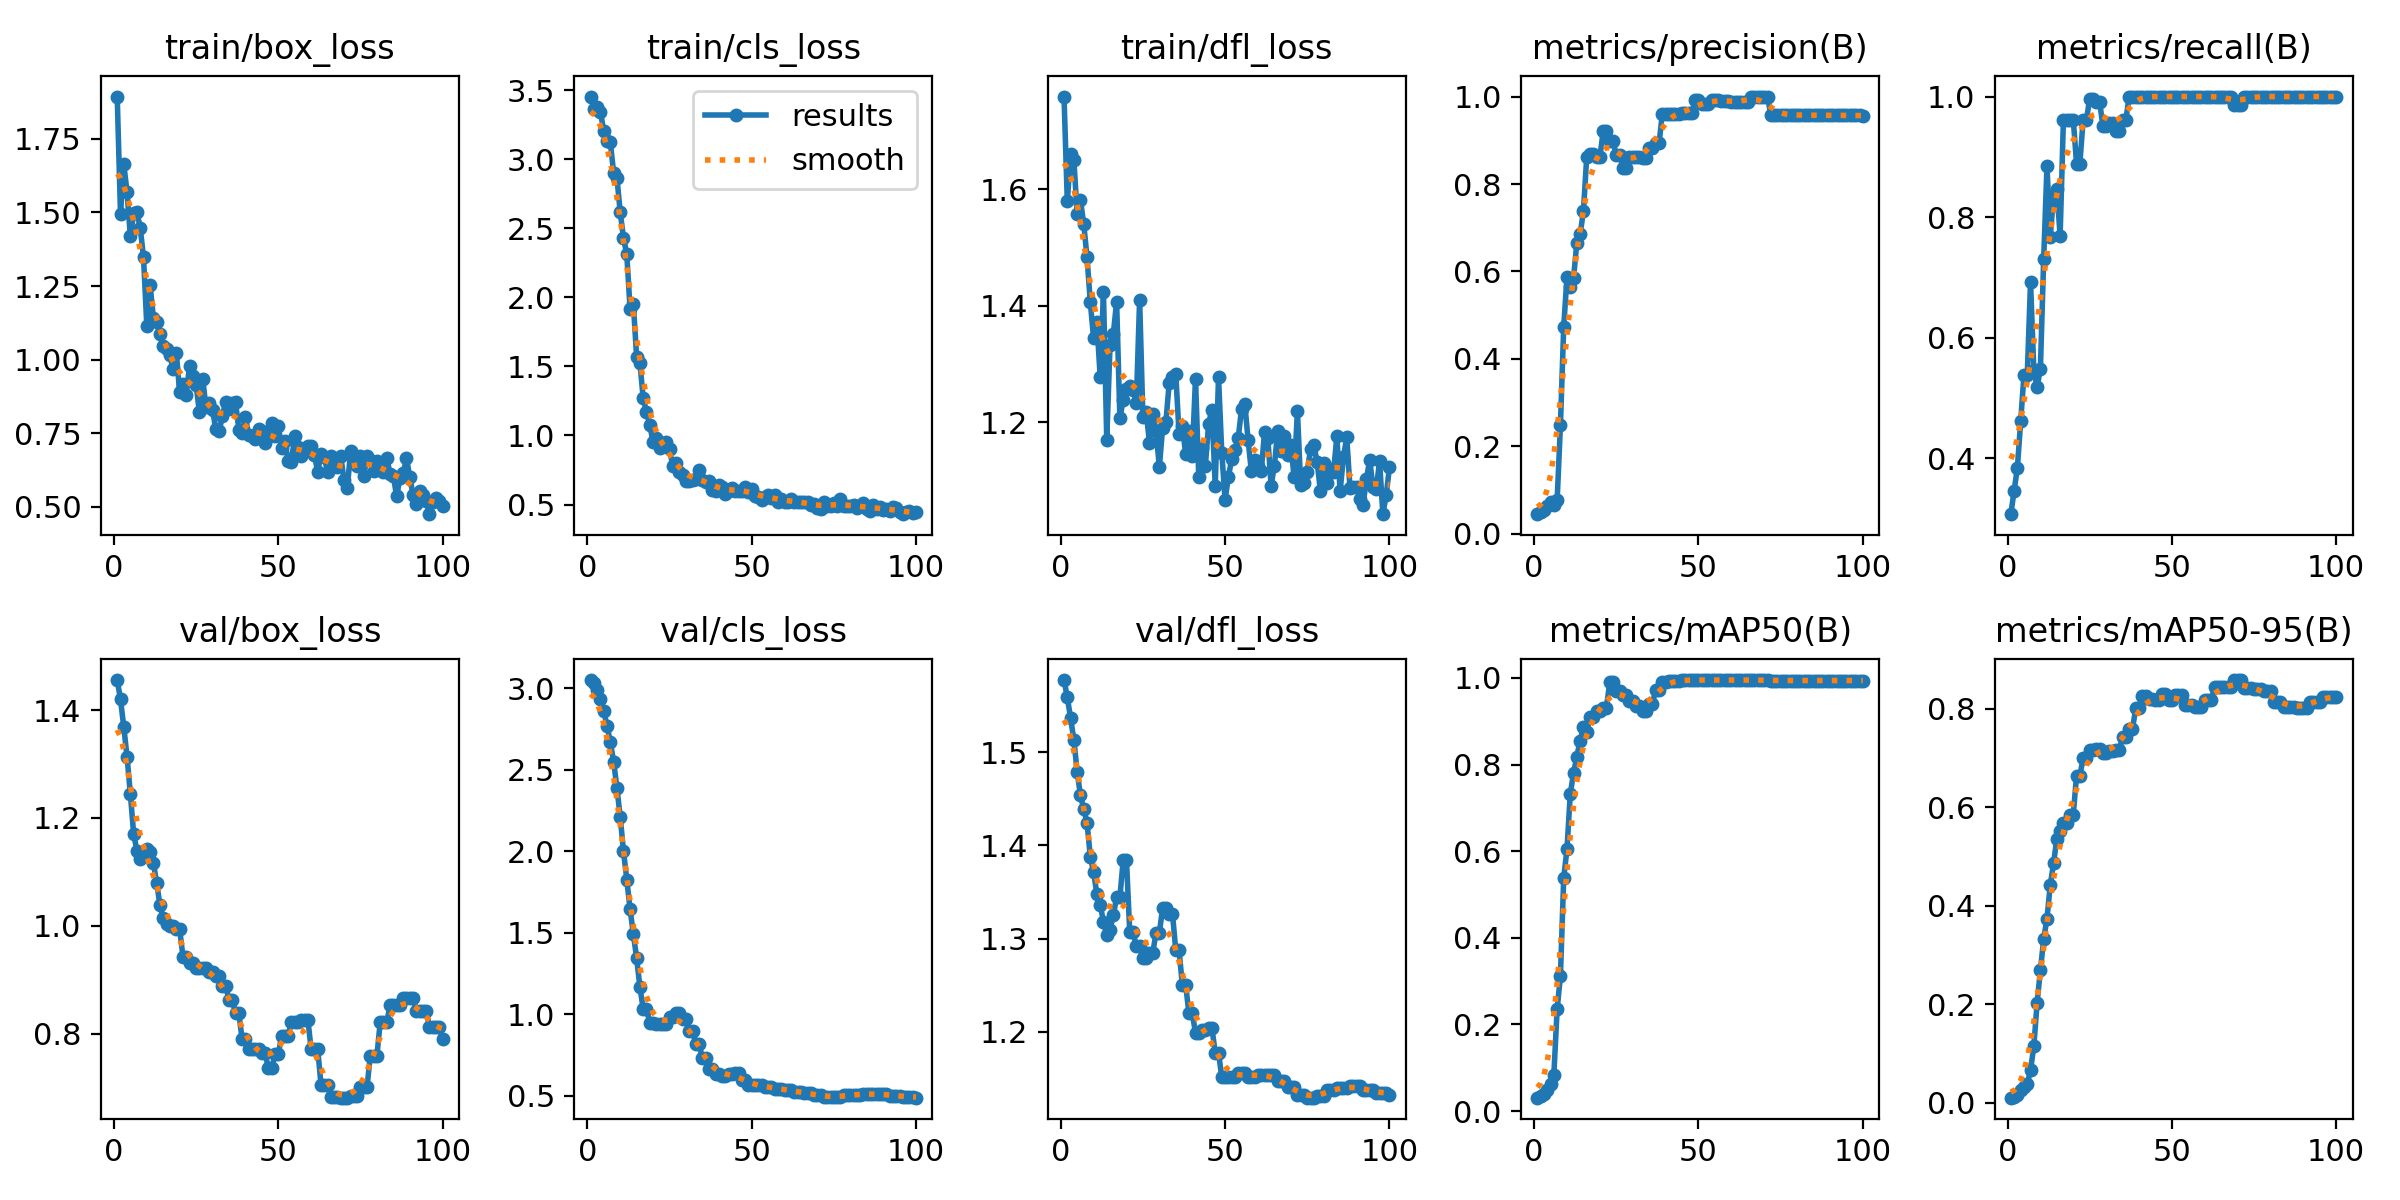

Data behind this chart, as committed beside it:
epoch, time, train/box_loss, train/cls_loss, train/dfl_loss, metrics/precision(B), metrics/recall(B), metrics/mAP50(B), metrics/mAP50-95(B), val/box_loss, val/cls_loss, val/dfl_loss, lr/pg0, lr/pg1, lr/pg2
1, 1.754, 1.893, 3.453, 1.759, 0.04494, 0.3077, 0.03107, 0.01073, 1.456, 3.051, 1.577, 0, 0, 0
2, 3.52, 1.496, 3.366, 1.579, 0.05056, 0.3462, 0.03459, 0.01188, 1.42, 3.033, 1.559, 1.9802e-05, 1.9802e-05, 1.9802e-05
3, 5.32, 1.663, 3.378, 1.66, 0.05464, 0.3846, 0.0391, 0.01547, 1.368, 2.987, 1.536, 3.9208e-05, 3.9208e-05, 3.9208e-05
4, 7.077, 1.568, 3.338, 1.65, 0.06452, 0.4615, 0.04972, 0.02573, 1.313, 2.933, 1.513, 5.8218e-05, 5.8218e-05, 5.8218e-05
5, 8.805, 1.419, 3.204, 1.557, 0.07292, 0.5385, 0.06334, 0.03288, 1.244, 2.859, 1.479, 7.6832e-05, 7.6832e-05, 7.6832e-05
6, 10.57, 1.497, 3.134, 1.581, 0.06604, 0.5385, 0.084, 0.03808, 1.171, 2.771, 1.454, 9.505e-05, 9.505e-05, 9.505e-05
7, 12.31, 1.501, 3.121, 1.54, 0.0766, 0.6923, 0.2351, 0.06671, 1.139, 2.669, 1.439, 0.0001129, 0.0001129, 0.0001129
8, 14.06, 1.448, 2.9, 1.483, 0.2484, 0.5466, 0.3119, 0.1152, 1.124, 2.55, 1.424, 0.0001303, 0.0001303, 0.0001303
9, 15.8, 1.348, 2.866, 1.406, 0.4732, 0.5186, 0.5382, 0.2031, 1.137, 2.39, 1.388, 0.0001473, 0.0001473, 0.0001473
10, 17.56, 1.115, 2.617, 1.344, 0.5877, 0.5486, 0.6053, 0.2692, 1.142, 2.211, 1.371, 0.000164, 0.000164, 0.000164
11, 19.29, 1.254, 2.43, 1.372, 0.5637, 0.7308, 0.7325, 0.3325, 1.137, 2.001, 1.348, 0.0001802, 0.0001802, 0.0001802
12, 21.06, 1.143, 2.312, 1.278, 0.5859, 0.8846, 0.7808, 0.3742, 1.117, 1.826, 1.336, 0.000196, 0.000196, 0.000196
13, 22.77, 1.128, 1.918, 1.423, 0.6661, 0.7674, 0.8185, 0.442, 1.079, 1.646, 1.318, 0.0002115, 0.0002115, 0.0002115
14, 24.51, 1.087, 1.954, 1.17, 0.6849, 0.8361, 0.8555, 0.486, 1.038, 1.491, 1.303, 0.0002265, 0.0002265, 0.0002265
15, 26.21, 1.045, 1.566, 1.333, 0.7385, 0.8461, 0.8866, 0.5361, 1.014, 1.344, 1.31, 0.0002412, 0.0002412, 0.0002412
16, 27.86, 1.037, 1.524, 1.351, 0.8615, 0.7692, 0.876, 0.5509, 1.003, 1.165, 1.325, 0.0002555, 0.0002555, 0.0002555
17, 29.51, 1.014, 1.268, 1.407, 0.8694, 0.9615, 0.9103, 0.5687, 0.9987, 1.032, 1.344, 0.0002693, 0.0002693, 0.0002693
18, 31.11, 0.9685, 1.169, 1.207, 0.8694, 0.9615, 0.9103, 0.5687, 0.9987, 1.032, 1.344, 0.0002828, 0.0002828, 0.0002828
19, 32.82, 1.022, 1.075, 1.238, 0.8611, 0.9615, 0.9228, 0.5852, 0.9936, 0.946, 1.384, 0.0002958, 0.0002958, 0.0002958
20, 34.6, 0.8886, 0.9522, 1.257, 0.8611, 0.9615, 0.9228, 0.5852, 0.9936, 0.946, 1.384, 0.0003085, 0.0003085, 0.0003085
21, 36.38, 0.9178, 0.9787, 1.262, 0.9203, 0.8887, 0.9312, 0.664, 0.9427, 0.9385, 1.307, 0.0003208, 0.0003208, 0.0003208
22, 38.09, 0.8808, 0.9085, 1.255, 0.9203, 0.8887, 0.9312, 0.664, 0.9427, 0.9385, 1.307, 0.0003327, 0.0003327, 0.0003327
23, 39.87, 0.978, 0.9462, 1.233, 0.8972, 0.9615, 0.9904, 0.6995, 0.9315, 0.9366, 1.292, 0.0003442, 0.0003442, 0.0003442
24, 41.55, 0.9446, 0.9544, 1.411, 0.8972, 0.9615, 0.9904, 0.6995, 0.9315, 0.9366, 1.292, 0.0003553, 0.0003553, 0.0003553
25, 43.4, 0.9143, 0.9007, 1.208, 0.8662, 0.9963, 0.9705, 0.7157, 0.921, 0.9805, 1.279, 0.000366, 0.000366, 0.000366
26, 45.1, 0.821, 0.7778, 1.218, 0.8662, 0.9963, 0.9705, 0.7157, 0.921, 0.9805, 1.279, 0.0003763, 0.0003763, 0.0003763
27, 46.96, 0.9359, 0.8001, 1.165, 0.8376, 0.9917, 0.9614, 0.7185, 0.9214, 1.006, 1.285, 0.0003862, 0.0003862, 0.0003862
28, 48.65, 0.84, 0.7389, 1.213, 0.8376, 0.9917, 0.9614, 0.7185, 0.9214, 1.006, 1.285, 0.0003957, 0.0003957, 0.0003957
29, 50.49, 0.8534, 0.7162, 1.186, 0.8608, 0.9519, 0.9477, 0.7104, 0.9149, 0.9707, 1.306, 0.0004048, 0.0004048, 0.0004048
30, 52.2, 0.8302, 0.6721, 1.123, 0.8608, 0.9519, 0.9477, 0.7104, 0.9149, 0.9707, 1.306, 0.0004135, 0.0004135, 0.0004135
31, 53.92, 0.7628, 0.6736, 1.191, 0.8613, 0.9554, 0.9361, 0.7135, 0.9079, 0.8959, 1.333, 0.0004218, 0.0004218, 0.0004218
32, 55.53, 0.7562, 0.6768, 1.201, 0.8613, 0.9554, 0.9361, 0.7135, 0.9079, 0.8959, 1.333, 0.0004297, 0.0004297, 0.0004297
33, 57.22, 0.8087, 0.688, 1.267, 0.8597, 0.9433, 0.924, 0.7171, 0.8881, 0.8151, 1.326, 0.0004372, 0.0004372, 0.0004372
34, 58.85, 0.8561, 0.7524, 1.279, 0.8597, 0.9433, 0.924, 0.7171, 0.8881, 0.8151, 1.326, 0.0004444, 0.0004444, 0.0004444
35, 60.53, 0.8317, 0.6762, 1.283, 0.8815, 0.9615, 0.9406, 0.7418, 0.863, 0.7289, 1.287, 0.0004511, 0.0004511, 0.0004511
36, 62.17, 0.8534, 0.6609, 1.181, 0.8815, 0.9615, 0.9406, 0.7418, 0.863, 0.7289, 1.287, 0.0004574, 0.0004574, 0.0004574
37, 63.83, 0.8552, 0.6683, 1.194, 0.8927, 1, 0.973, 0.7585, 0.8376, 0.6626, 1.25, 0.0004634, 0.0004634, 0.0004634
38, 65.49, 0.7626, 0.6069, 1.146, 0.8927, 1, 0.973, 0.7585, 0.8376, 0.6626, 1.25, 0.0004689, 0.0004689, 0.0004689
39, 67.11, 0.7504, 0.5997, 1.184, 0.9607, 1, 0.9894, 0.8004, 0.7897, 0.63, 1.22, 0.0004741, 0.0004741, 0.0004741
40, 68.77, 0.8037, 0.6383, 1.142, 0.9607, 1, 0.9894, 0.8004, 0.7897, 0.63, 1.22, 0.0004788, 0.0004788, 0.0004788
41, 70.37, 0.7454, 0.6307, 1.275, 0.9611, 1, 0.9924, 0.8247, 0.7722, 0.62, 1.199, 0.0004832, 0.0004832, 0.0004832
42, 71.99, 0.7398, 0.5788, 1.106, 0.9611, 1, 0.9924, 0.8247, 0.7722, 0.62, 1.199, 0.0004872, 0.0004872, 0.0004872
43, 73.6, 0.7319, 0.5959, 1.156, 0.961, 1, 0.9939, 0.8205, 0.7715, 0.6333, 1.202, 0.0004907, 0.0004907, 0.0004907
44, 75.17, 0.7637, 0.6175, 1.126, 0.961, 1, 0.9939, 0.8205, 0.7715, 0.6333, 1.202, 0.0004939, 0.0004939, 0.0004939
45, 76.8, 0.7585, 0.601, 1.198, 0.9627, 1, 0.995, 0.8168, 0.764, 0.636, 1.204, 0.0004967, 0.0004967, 0.0004967
46, 78.41, 0.7152, 0.5964, 1.222, 0.9627, 1, 0.995, 0.8168, 0.764, 0.636, 1.204, 0.0004991, 0.0004991, 0.0004991
47, 80.11, 0.7388, 0.5989, 1.09, 0.9626, 1, 0.995, 0.8299, 0.7357, 0.5958, 1.178, 0.000501, 0.000501, 0.000501
48, 81.69, 0.7842, 0.6272, 1.277, 0.9626, 1, 0.995, 0.8299, 0.7357, 0.5958, 1.178, 0.0005026, 0.0005026, 0.0005026
49, 83.31, 0.7409, 0.5895, 1.148, 0.9921, 1, 0.995, 0.8183, 0.7618, 0.5629, 1.151, 0.0005038, 0.0005038, 0.0005038
50, 84.92, 0.7754, 0.614, 1.067, 0.9921, 1, 0.995, 0.8183, 0.7618, 0.5629, 1.151, 0.0005046, 0.0005046, 0.0005046
51, 86.67, 0.7003, 0.5637, 1.106, 0.983, 1, 0.995, 0.8275, 0.7954, 0.5636, 1.151, 0.000505, 0.000505, 0.000505
52, 88.25, 0.7242, 0.5571, 1.137, 0.983, 1, 0.995, 0.8275, 0.7954, 0.5636, 1.151, 0.000505, 0.000505, 0.000505
53, 89.86, 0.6559, 0.5369, 1.152, 0.983, 1, 0.995, 0.8275, 0.7954, 0.5636, 1.151, 0.0005046, 0.0005046, 0.0005046
54, 91.48, 0.6537, 0.5527, 1.173, 0.9932, 1, 0.995, 0.8075, 0.822, 0.5518, 1.156, 0.0005038, 0.0005038, 0.0005038
55, 93.09, 0.7405, 0.566, 1.222, 0.9932, 1, 0.995, 0.8075, 0.822, 0.5518, 1.156, 0.0005026, 0.0005026, 0.0005026
56, 94.7, 0.7032, 0.5459, 1.232, 0.9932, 1, 0.995, 0.8075, 0.822, 0.5518, 1.156, 0.000501, 0.000501, 0.000501
57, 96.42, 0.6726, 0.5689, 1.169, 0.9909, 1, 0.995, 0.8038, 0.826, 0.5421, 1.152, 0.0004991, 0.0004991, 0.0004991
58, 98.12, 0.6982, 0.5193, 1.116, 0.9909, 1, 0.995, 0.8038, 0.826, 0.5421, 1.152, 0.0004967, 0.0004967, 0.0004967
59, 99.9, 0.7073, 0.5423, 1.135, 0.9909, 1, 0.995, 0.8038, 0.826, 0.5421, 1.152, 0.0004939, 0.0004939, 0.0004939
60, 101.4, 0.708, 0.5218, 1.126, 0.9873, 1, 0.995, 0.8177, 0.7708, 0.534, 1.154, 0.0004908, 0.0004908, 0.0004908
... 40 more rows
